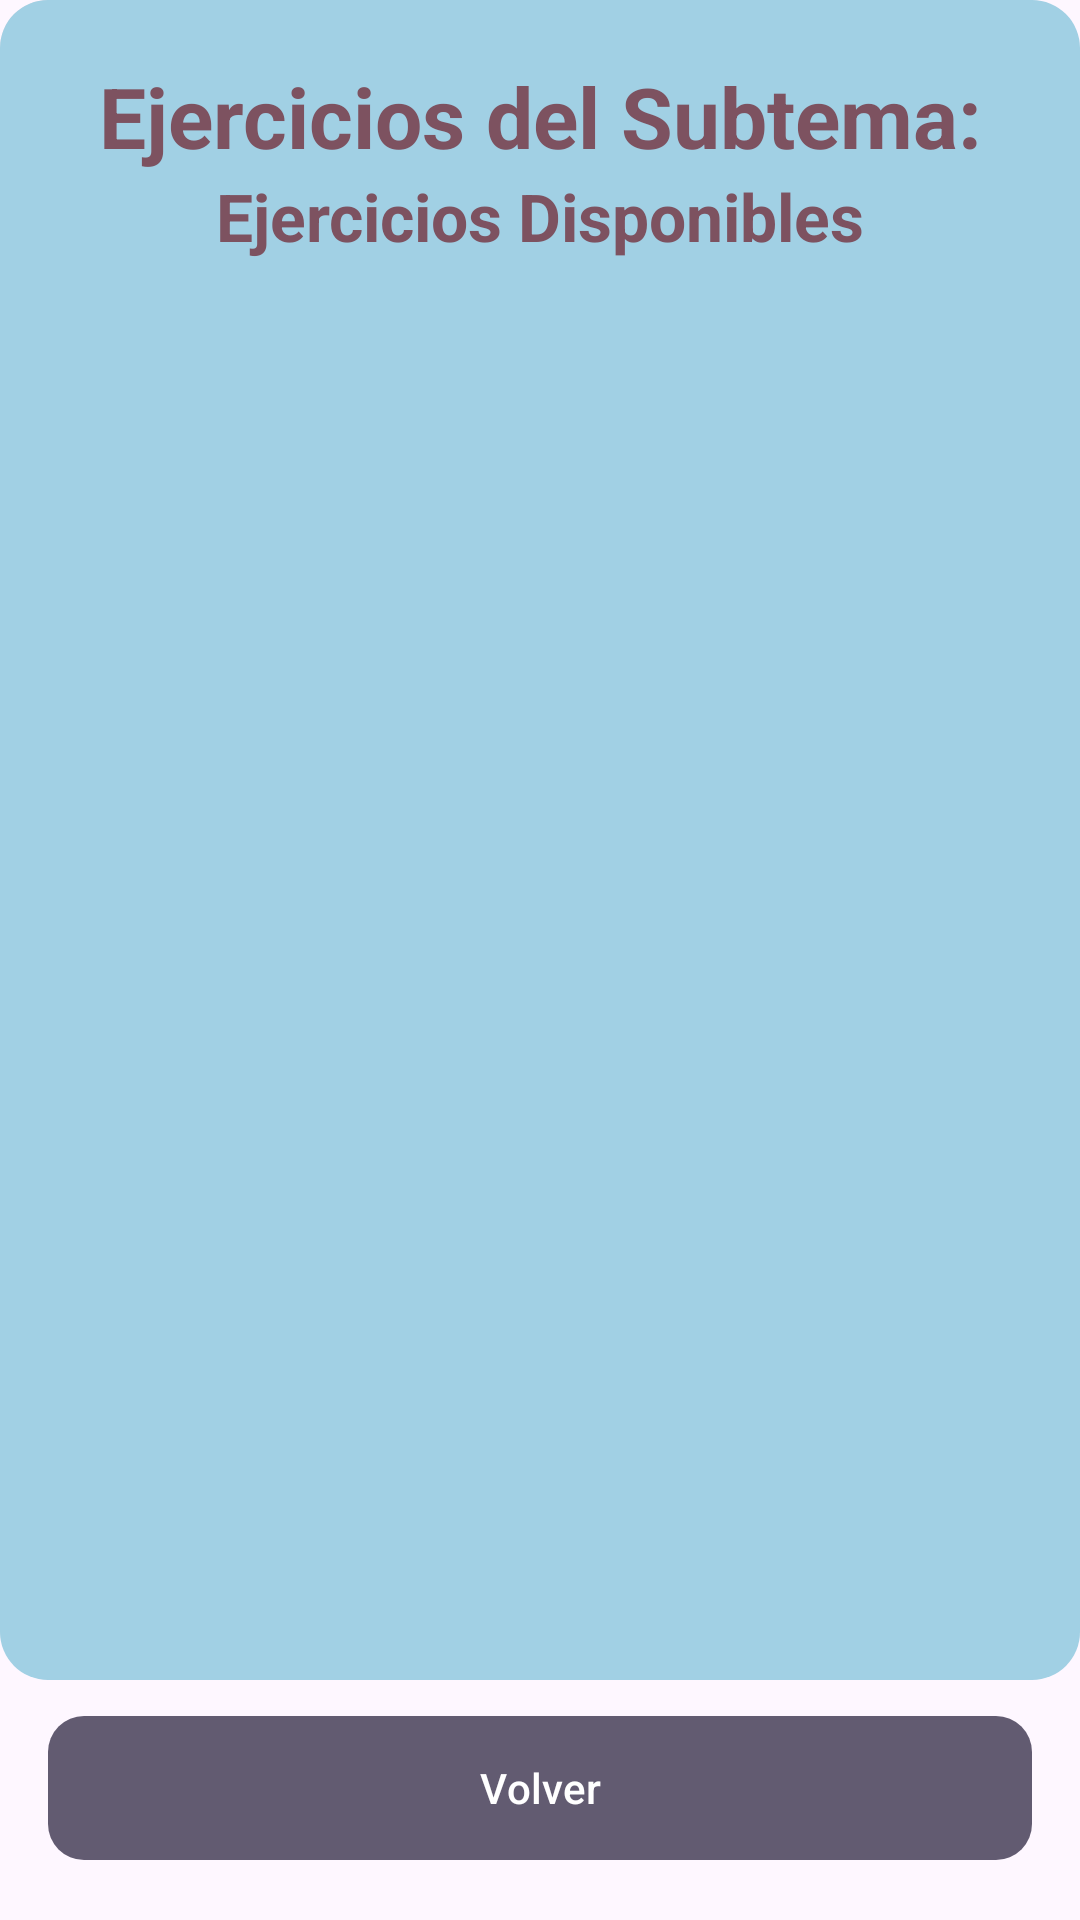

Produce the Android XML layout that renders to this screen, including the resource entries it uses.
<!-- AndroidManifest.xml: application theme Base.Theme.SmartLearn -->
<!-- res/layout/fragment_practica.xml -->
<?xml version="1.0" encoding="utf-8"?>
<FrameLayout xmlns:android="http://schemas.android.com/apk/res/android"
    xmlns:app="http://schemas.android.com/apk/res-auto"
    xmlns:tools="http://schemas.android.com/tools"
    android:layout_width="match_parent"
    android:layout_height="match_parent"
    android:background="?attr/android:colorBackground"
    android:animation="@anim/fade_in"
    tools:context=".ui.main.combo.principal.contenido.practica.PracticaFragment">

    <LinearLayout
        android:id="@+id/content_container"
        android:layout_width="match_parent"
        android:layout_height="match_parent"
        android:layout_marginBottom="80dp"
        android:background="@drawable/bg_card_elevated"
        android:orientation="vertical"
        android:padding="20dp">

        <TextView
            android:id="@+id/tv_subtema"
            android:layout_width="match_parent"
            android:layout_height="wrap_content"
            android:gravity="center"
            android:text="Ejercicios del Subtema:"
            android:textAppearance="?attr/textAppearanceHeadlineMedium"
            android:textColor="?attr/colorTertiary"
            android:textStyle="bold" />

        <TextView
            android:layout_width="match_parent"
            android:layout_height="wrap_content"
            android:gravity="center"
            android:text="Ejercicios Disponibles"
            android:textAppearance="?attr/textAppearanceTitleLarge"
            android:textColor="?attr/colorTertiary"
            android:textStyle="bold" />

        <ListView
            android:id="@+id/listViewEjercicios"
            android:layout_width="match_parent"
            android:layout_height="0dp"
            android:layout_weight="1"
            android:divider="@android:color/transparent"
            android:dividerHeight="14dp"
            android:paddingHorizontal="15dp"
            android:paddingVertical="20dp" />
    </LinearLayout>

    <com.google.android.material.button.MaterialButton
        android:id="@+id/btn_volver"
        android:layout_width="match_parent"
        android:layout_height="56dp"
        android:layout_gravity="bottom"
        android:layout_marginStart="16dp"
        android:layout_marginEnd="16dp"
        android:layout_marginBottom="16dp"
        android:contentDescription="Volver"
        android:text="Volver"
        android:textAllCaps="false"
        android:elevation="4dp"
        app:backgroundTint="?attr/colorSecondary"
        app:cornerRadius="12dp" />

</FrameLayout>
<!-- resources referenced by this layout -->
<resources>
  <!-- drawable bg_card_elevated (drawable) -->
  <?xml version="1.0" encoding="utf-8"?>
  <layer-list xmlns:android="http://schemas.android.com/apk/res/android">
      
      <item android:bottom="2dp" android:right="2dp">
          <shape android:shape="rectangle">
              <solid android:color="#1A000000" />
              <corners android:radius="16dp" />
          </shape>
      </item>
      
      <item android:bottom="0dp" android:right="0dp">
          <shape android:shape="rectangle">
              <solid android:color="@color/colorSurface" />
              <corners android:radius="16dp" />
          </shape>
      </item>
  </layer-list>
  <color name="colorSurface">#A1D0E4</color>
  <color name="colorHeader">#1E3A8A</color>
  <color name="colorBackground">#BFE4F4</color>
  <color name="white">#FFFFFFFF</color>
  <color name="colorOnBackground">#0B1A2B</color>
  <color name="colorOnSurface">#1F2937</color>
  <color name="colorSecondary">#3FAF7A</color>
  <color name="black">#FF000000</color>
  <color name="colorAccent">#2E8CA0</color>
  <color name="colorError">#EF4444</color>
  <color name="colorNeutral100">#F3F4F6</color>
  <color name="colorNeutral400">#9CA3AF</color>
  <color name="colorOnSurfacePrimary">#030034</color>
  <style name="TextAppearance.SmartLearn.Medium.Headline" parent="TextAppearance.Material3.HeadlineMedium">
          <item name="android:textSize">22sp</item>
      </style>
  <style name="TextAppearance.SmartLearn.Medium.Subtitle" parent="TextAppearance.Material3.TitleLarge">
          <item name="android:textSize">18sp</item>
      </style>
  <style name="TextAppearance.SmartLearn.Medium.Body" parent="TextAppearance.Material3.BodyLarge">
          <item name="android:textSize">16sp</item>
      </style>
  <style name="TextAppearance.SmartLearn.Medium.BodyReading" parent="TextAppearance.Material3.BodyMedium">
          <item name="android:textSize">14sp</item>
          <item name="android:lineSpacingExtra">10dp</item>
      </style>
</resources>
